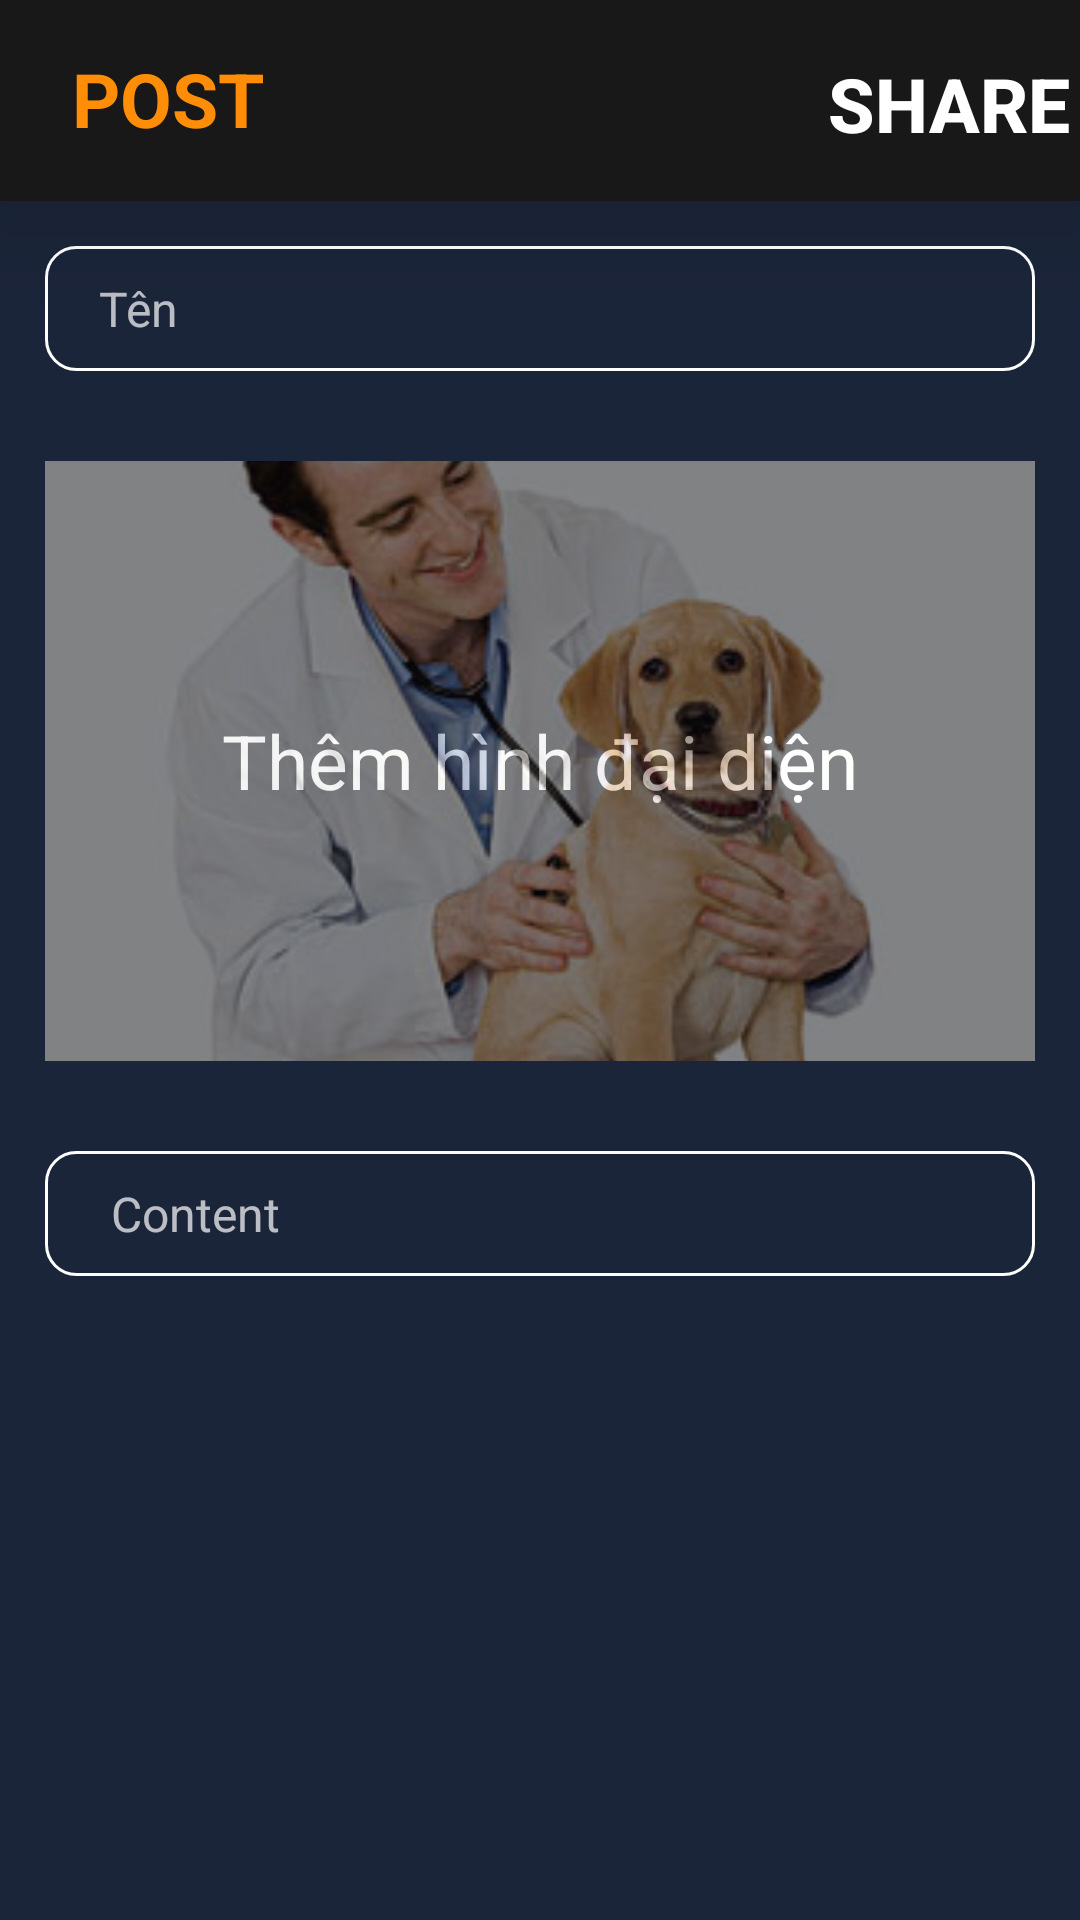

Produce the Android XML layout that renders to this screen, including the resource entries it uses.
<!-- AndroidManifest.xml: application theme DarkPetCareTheme -->
<!-- res/layout/fragment_post.xml -->
<?xml version="1.0" encoding="utf-8"?>
<RelativeLayout xmlns:android="http://schemas.android.com/apk/res/android"
    xmlns:tools="http://schemas.android.com/tools"
    android:layout_width="match_parent"
    android:layout_height="match_parent"
    tools:context=".fragment.newsfeed_fragment.PostFragment"
    xmlns:app="http://schemas.android.com/apk/res-auto">

    <android.support.v7.widget.Toolbar
        android:id="@+id/toolbar"
        android:background="@color/black"
        android:elevation="24dp"
        android:layout_width="match_parent"
        android:layout_height="wrap_content">

        <RelativeLayout
            android:layout_width="match_parent"
            android:layout_height="wrap_content">

            <TextView
                style="@style/HeaderTextColor"
                android:layout_width="wrap_content"
                android:layout_height="wrap_content"
                android:layout_marginStart="8dp"
                android:layout_marginTop="16dp"
                android:layout_marginEnd="8dp"
                android:fontFamily="sans-serif"
                android:text="POST"
                android:textColor="@color/yellow_jtime"
                app:layout_constraintEnd_toEndOf="parent"
                app:layout_constraintHorizontal_bias="0.027"
                app:layout_constraintStart_toStartOf="parent"
                app:layout_constraintTop_toTopOf="parent" />

            <Button
                android:id="@+id/btnSharePost"
                android:layout_width="wrap_content"
                android:layout_height="65dp"
                android:layout_marginTop="2dp"
                android:background="@color/transparent_color"
                android:text="SHARE"
                android:textSize="25sp"
                android:textStyle="bold"
                app:layout_constraintEnd_toEndOf="parent"
                app:layout_constraintTop_toTopOf="parent"
                android:layout_alignParentEnd="true"/>

        </RelativeLayout>
    </android.support.v7.widget.Toolbar>
    

    <ScrollView
        android:layout_width="match_parent"
        android:layout_height="match_parent"
        android:layout_below="@+id/toolbar">

        <LinearLayout
            android:layout_width="match_parent"
            android:layout_height="wrap_content"
            android:orientation="vertical">

            <EditText
                android:id="@+id/editNamePost"
                android:layout_width="match_parent"
                android:layout_height="wrap_content"
                android:layout_margin="15dp"
                android:textSize="16sp"
                android:background="@drawable/border_edit_text"
                android:drawableStart="@drawable/ic_pets_white_24dp"
                android:ems="10"
                android:hint="  Tên"
                android:inputType="textPersonName" />
            <RelativeLayout
                android:id="@+id/RLAddImageAvatarPost"
                android:layout_width="match_parent"
                android:layout_height="200dp"
                android:layout_margin="15dp"
                android:background="#c6000000">

                <TextView
                    android:layout_width="wrap_content"
                    android:layout_height="wrap_content"
                    android:layout_centerHorizontal="true"
                    android:layout_centerVertical="true"
                    android:text="Thêm hình đại diện"
                    android:textColor="@color/primaryTextColor"
                    android:textSize="25sp" />

                <ImageView
                    android:id="@+id/imgPostAvatar"
                    android:layout_width="match_parent"
                    android:layout_height="match_parent"
                    android:alpha=".50"
                    android:scaleType="centerCrop"
                    android:src="@drawable/vat" />
            </RelativeLayout>

            <EditText
                android:id="@+id/editContentPost"
                android:layout_width="match_parent"
                android:layout_height="wrap_content"
                android:layout_margin="15dp"
                android:background="@drawable/border_edit_text"
                android:drawableStart="@drawable/ic_pets_white_24dp"
                android:ems="10"
                android:hint="   Content"
                android:textSize="16sp"
                android:inputType="textPersonName" />


        </LinearLayout>
    </ScrollView>
</RelativeLayout>
<!-- resources referenced by this layout -->
<resources>
  <color name="black">#181818</color>
  <color name="primaryTextColor">#ffffff</color>
  <color name="transparent_color">#00000000</color>
  <color name="yellow_jtime">#ff8d08</color>
  <!-- drawable border_edit_text (drawable) -->
  <?xml version="1.0" encoding="utf-8"?>
  <shape xmlns:android="http://schemas.android.com/apk/res/android">
      <stroke
          android:width="1dp"
          android:color="@color/primaryTextColor" />
      <solid
          android:color="#00FFFFFF"
          android:paddingLeft="10dp"
          android:paddingTop="10dp"/>
      <padding
          android:left="10dp"
          android:top="10dp"
          android:right="10dp"
          android:bottom="10dp" />
      <corners
          android:radius="10dp"/>
  </shape>
  <!-- drawable vat: jpg bitmap (drawable, 18398 bytes) -->
  <style name="HeaderTextColor">
          <item name="android:textColor">@color/white</item>
          <item name="android:textSize">25sp</item>
          <item name="android:textStyle">bold</item>
      </style>
  <style name="DarkPetCareTheme" parent="Theme.AppCompat.NoActionBar">
          
          <item name="android:statusBarColor">@color/layout_background</item>
          <item name="android:windowBackground">@color/layout_background</item>
          <item name="colorPrimary">@color/primaryColor</item>
          <item name="colorPrimaryDark">@color/primaryDarkColor</item>
          
          <item name="android:textColorPrimary">@color/primaryTextColor</item>
          <item name="colorAccent">@color/primaryColor</item>
          <item name="android:colorBackground">@color/layout_background</item>
  
          
          
          
          
      </style>
  <color name="white">#ffffff</color>
  <color name="layout_background">#1b2539</color>
  <color name="primaryColor">#5c0ba8</color>
  <color name="primaryDarkColor">#230078</color>
</resources>
